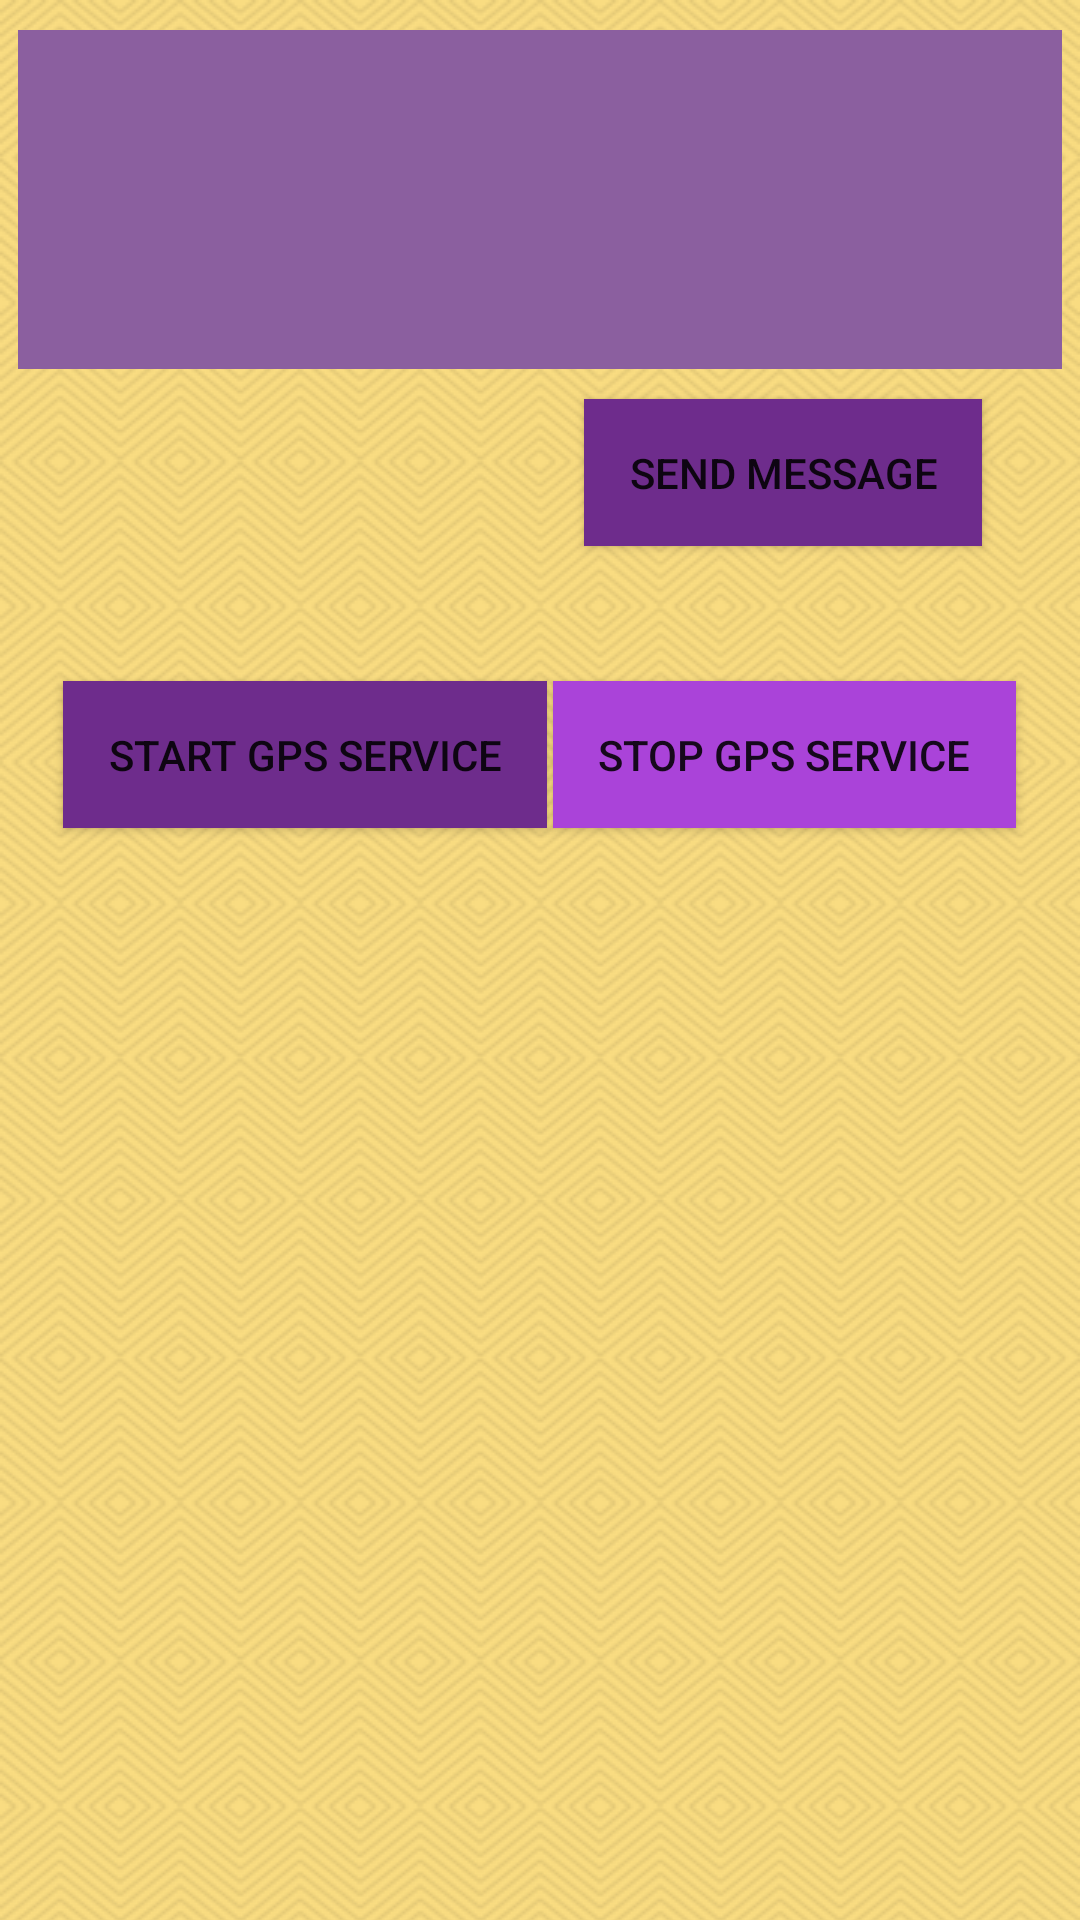

Layout XML and referenced resources for this Android screen:
<!-- AndroidManifest.xml: application theme AppTheme -->
<!-- res/layout/max_status_edit.xml -->
<?xml version="1.0" encoding="utf-8"?>
<ScrollView xmlns:app="http://schemas.android.com/apk/res-auto"
    xmlns:tools="http://schemas.android.com/tools"
    xmlns:android="http://schemas.android.com/apk/res/android"
    android:orientation="vertical"
    android:layout_width="match_parent"
    android:layout_height="wrap_content"
    android:background="@drawable/background_pattern"
    android:fillViewport="true"
    android:clipToPadding="false">

    <android.support.constraint.ConstraintLayout
        android:layout_width="match_parent"
        android:layout_height="match_parent">

        <Button
            android:text="Send Message"
            android:layout_width="wrap_content"
            android:layout_height="wrap_content"
            android:id="@+id/sendMessage"
            app:layout_constraintTop_toBottomOf="@+id/messageInput"
            app:layout_constraintLeft_toLeftOf="parent"
            app:layout_constraintRight_toRightOf ="parent"

            android:background="@color/secondDark"

            android:layout_marginTop="@dimen/topBottommargin"
            android:layout_marginLeft="@dimen/sidesmargin"
            android:layout_marginRight="@dimen/sidesmargin"
            android:padding="15dp"
            android:layout_marginStart="@dimen/sidesmargin"
            android:layout_marginEnd="@dimen/sidesmargin"
            app:layout_constraintHorizontal_bias="0.89"
            app:layout_constraintVertical_bias="0.41" />

        <Button
            android:text="Start Gps Service"
            android:layout_width="wrap_content"
            android:layout_height="wrap_content"
            android:id="@+id/startGpsService"
            android:layout_marginEnd="16dp"
            app:layout_constraintRight_toRightOf="parent"
            android:layout_marginTop="104dp"
            app:layout_constraintTop_toBottomOf="@+id/messageInput"
            android:layout_marginStart="16dp"
            app:layout_constraintLeft_toLeftOf="parent"
            app:layout_constraintHorizontal_bias="0.03"
            android:background="@color/secondDark"
            app:layout_constraintVertical_bias="0.69"
            android:padding="15dp"/>

        <Button
            android:text="Stop Gps Service"
            android:layout_width="wrap_content"
            android:layout_height="wrap_content"
            android:id="@+id/stopGpsService"
            android:layout_marginEnd="16dp"
            app:layout_constraintRight_toRightOf="parent"
            android:layout_marginStart="16dp"
            app:layout_constraintLeft_toLeftOf="parent"
            android:layout_marginTop="104dp"
            app:layout_constraintTop_toBottomOf="@+id/messageInput"
            app:layout_constraintHorizontal_bias="0.97"
            app:layout_constraintVertical_bias="0.69"
            android:background="@color/secondLight"
            android:padding="15dp"/>

        <EditText
            android:layout_width="348dp"
            android:layout_height="113dp"
            android:inputType="textMultiLine"
            android:ems="10"
            android:id="@+id/messageInput"

            android:background="@color/medium"

            app:layout_constraintTop_toTopOf="parent"
            app:layout_constraintLeft_toLeftOf="parent"
            app:layout_constraintRight_toRightOf ="parent"
            app:layout_constraintBottom_toBottomOf="parent"

            android:layout_marginTop="@dimen/topBottommargin"
            android:layout_marginLeft="@dimen/sidesmargin"
            android:layout_marginRight="@dimen/sidesmargin"
            android:padding="30dp"
            android:layout_marginStart="@dimen/sidesmargin"
            android:layout_marginEnd="@dimen/sidesmargin"
            app:layout_constraintVertical_bias="0.0" />
    </android.support.constraint.ConstraintLayout>
</ScrollView>
<!-- resources referenced by this layout -->
<resources>
  <color name="medium">#8B5F9F</color>
  <color name="secondDark">#6E2C8C</color>
  <color name="secondLight">#AA43D9</color>
  <dimen name="sidesmargin">10dp</dimen>
  <dimen name="topBottommargin">10dp</dimen>
  <!-- drawable background_pattern (drawable) -->
  <?xml version="1.0" encoding="utf-8"?>
  <bitmap xmlns:android="http://schemas.android.com/apk/res/android"
      android:src="@drawable/whirlpool_colored"
      android:tileMode="repeat" />
  <style name="AppTheme" parent="Theme.AppCompat.Light.NoActionBar">
          
          <item name="colorPrimary">@color/colorPrimary</item>
          <item name="colorPrimaryDark">@color/colorPrimaryDark</item>
          <item name="colorAccent">@color/colorAccent</item>
  
      </style>
  <!-- drawable whirlpool_colored: png bitmap (drawable, 29848 bytes) -->
  <color name="colorPrimary">#FF9666</color>
  <color name="colorPrimaryDark">#8B5F9F</color>
  <color name="colorAccent">#00C471</color>
</resources>
